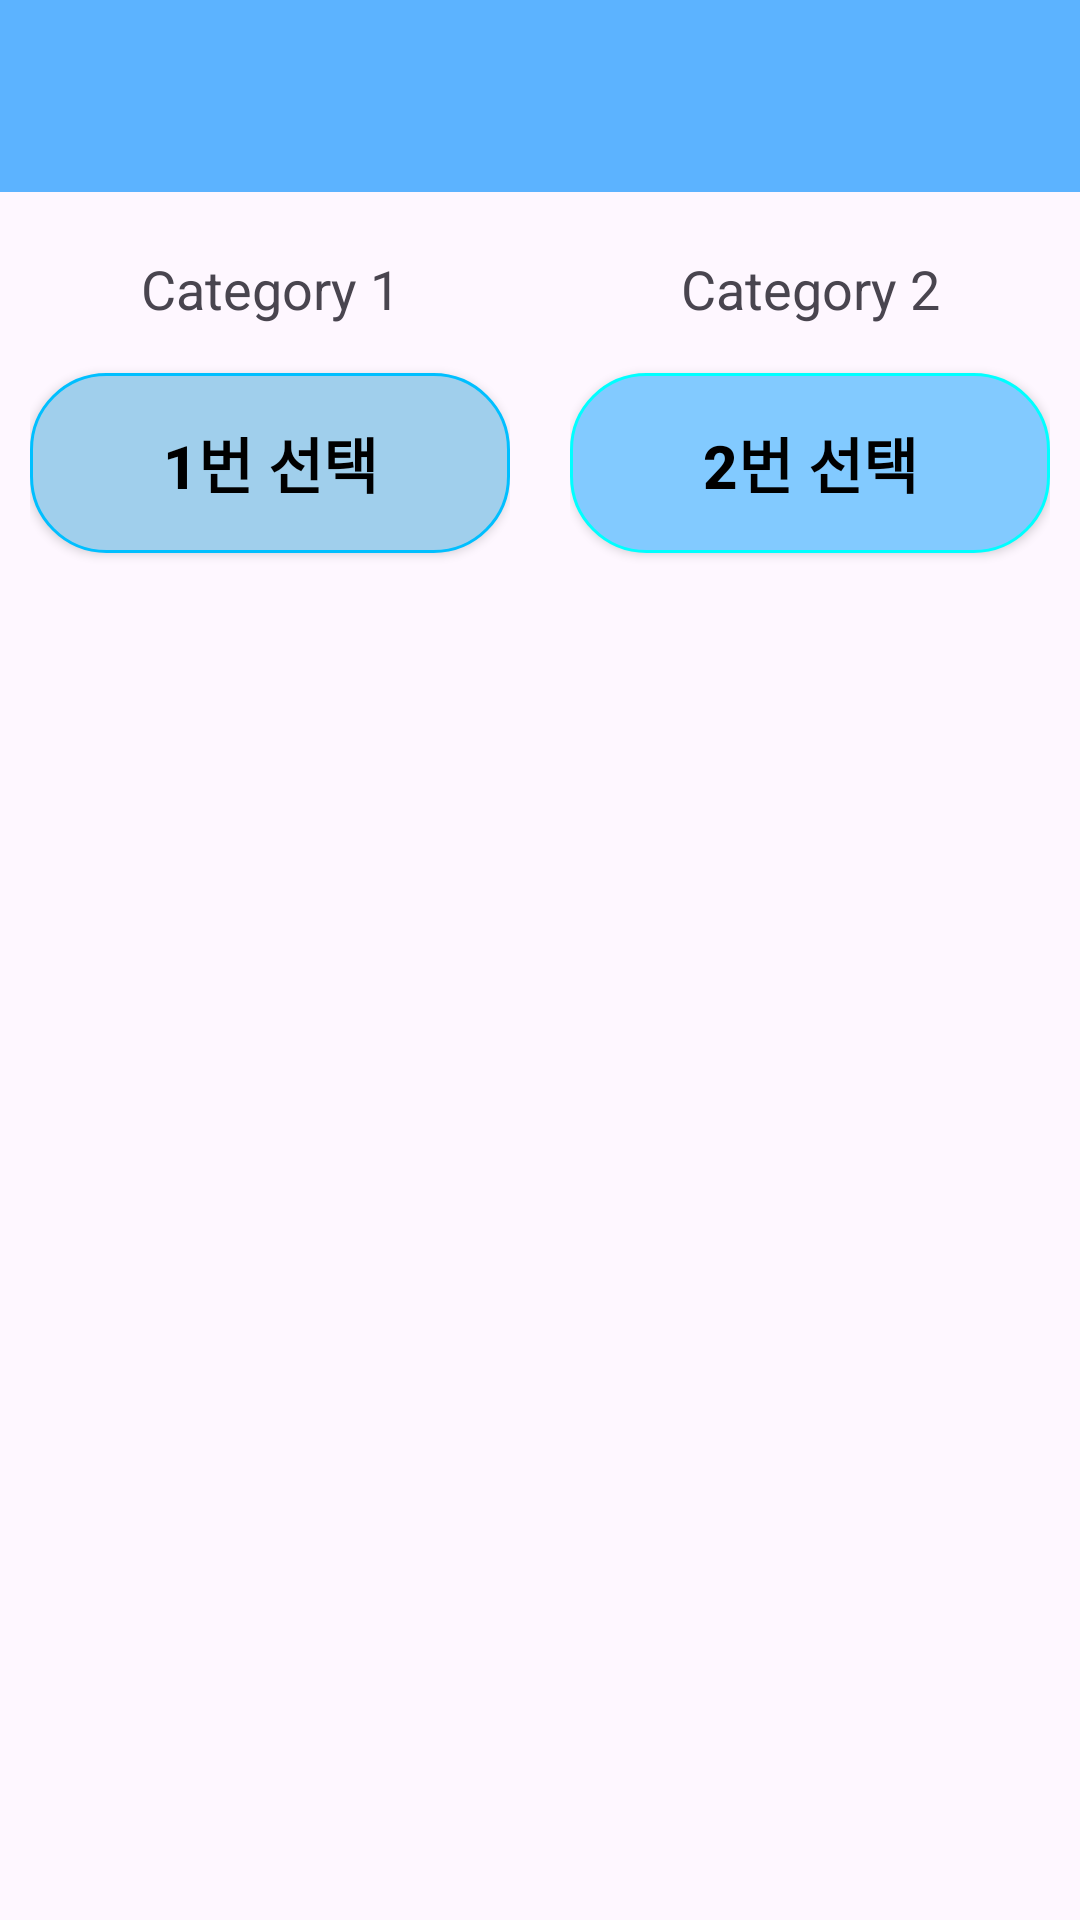

The Android layout XML behind this screen, and the referenced resources:
<!-- AndroidManifest.xml: application theme Theme.OasisPJ -->
<!-- res/layout/wte_activity_category_tournament.xml -->
<?xml version="1.0" encoding="utf-8"?>
<LinearLayout android:id="@+id/tournament_layout"
    xmlns:android="http://schemas.android.com/apk/res/android"
    android:layout_width="match_parent"
    android:layout_height="match_parent"
    android:orientation="vertical"
    xmlns:app="http://schemas.android.com/apk/res-auto">

    
    <androidx.appcompat.widget.Toolbar
        android:id="@+id/toolbar"
        android:layout_width="match_parent"
        android:layout_height="wrap_content"
        android:background="@color/toolbarColor"
        android:title="메뉴 카테고리 고르기"
        android:titleTextColor="#FFFFFF"
        android:theme="@style/ThemeOverlay.AppCompat.Dark.ActionBar"
        android:layout_marginBottom="10sp"/>

    
    <LinearLayout
        android:layout_width="match_parent"
        android:layout_height="0dp"
        android:orientation="horizontal"
        android:layout_weight="1"
        android:layout_marginBottom="30dp"
        android:padding="10dp"
        >

        <LinearLayout
            android:layout_width="0dp"
            android:layout_height="match_parent"
            android:orientation="vertical"
            android:layout_weight="1"
            android:layout_marginRight="10dp">

            <TextView
                android:id="@+id/txt_option1"
                android:layout_width="match_parent"
                android:layout_height="wrap_content"
                android:text="Category 1"
                android:textSize="18sp"
                android:gravity="center"
                android:layout_marginBottom="16dp" />

            <Button
                android:id="@+id/btn_option1"
                android:layout_width="match_parent"
                android:layout_height="60sp"
                android:text="1번 선택"
                app:backgroundTint="@null"
                android:textColor="@color/black"
                android:textStyle="bold"
                android:textSize="20sp"
                android:background="@drawable/button_rounded_background3"

                />


        </LinearLayout>

        <LinearLayout
            android:layout_width="0dp"
            android:layout_height="match_parent"
            android:orientation="vertical"
            android:layout_weight="1"
            android:layout_marginLeft="10dp">

            <TextView
                android:id="@+id/txt_option2"
                android:layout_width="match_parent"
                android:layout_height="wrap_content"
                android:text="Category 2"
                android:textSize="18sp"
                android:gravity="center"
                android:layout_marginBottom="16dp" />

            <Button
                android:id="@+id/btn_option2"
                android:layout_width="match_parent"
                android:layout_height="60sp"
                android:text="2번 선택"
                app:backgroundTint="@null"
                android:textColor="@color/black"
                android:textStyle="bold"
                android:textSize="20sp"
                android:background="@drawable/button_rounded_background2"
                />
        </LinearLayout>
    </LinearLayout>

    
    <Button
        android:id="@+id/btn_complete"
        android:layout_width="match_parent"
        android:layout_height="wrap_content"
        android:text="탐색완료"
        android:visibility="gone"
        app:backgroundTint="@null"
        android:textColor="@color/black"
        android:textStyle="bold"
        android:textSize="20sp"
        android:layout_margin="15sp"
        android:background="@drawable/button_rounded_background3"

        />

</LinearLayout>
<!-- resources referenced by this layout -->
<resources>
  <color name="black">#FF000000</color>
  <color name="toolbarColor">#5CB3FF</color>
  <!-- drawable button_rounded_background2 (drawable) -->
  <?xml version="1.0" encoding="utf-8"?>
  <shape xmlns:android="http://schemas.android.com/apk/res/android">
      <solid android:color="#82CAFF"/> 
      <corners android:radius="25dp"/> 
      <stroke
          android:color="#00FFFF"
          android:width="1dp" />
  </shape>
  <!-- drawable button_rounded_background3 (drawable) -->
  <?xml version="1.0" encoding="utf-8"?>
  <shape xmlns:android="http://schemas.android.com/apk/res/android">
      <solid android:color="#A0CFEC"/> 
      <corners android:radius="25dp"/> 
      <stroke
          android:color="#00BFFF"
          android:width="1dp" />
  </shape>
  <style name="Theme.OasisPJ" parent="Base.Theme.OasisPJ" />
  <style name="Base.Theme.OasisPJ" parent="Theme.Material3.DayNight.NoActionBar">
          
          
      </style>
</resources>
